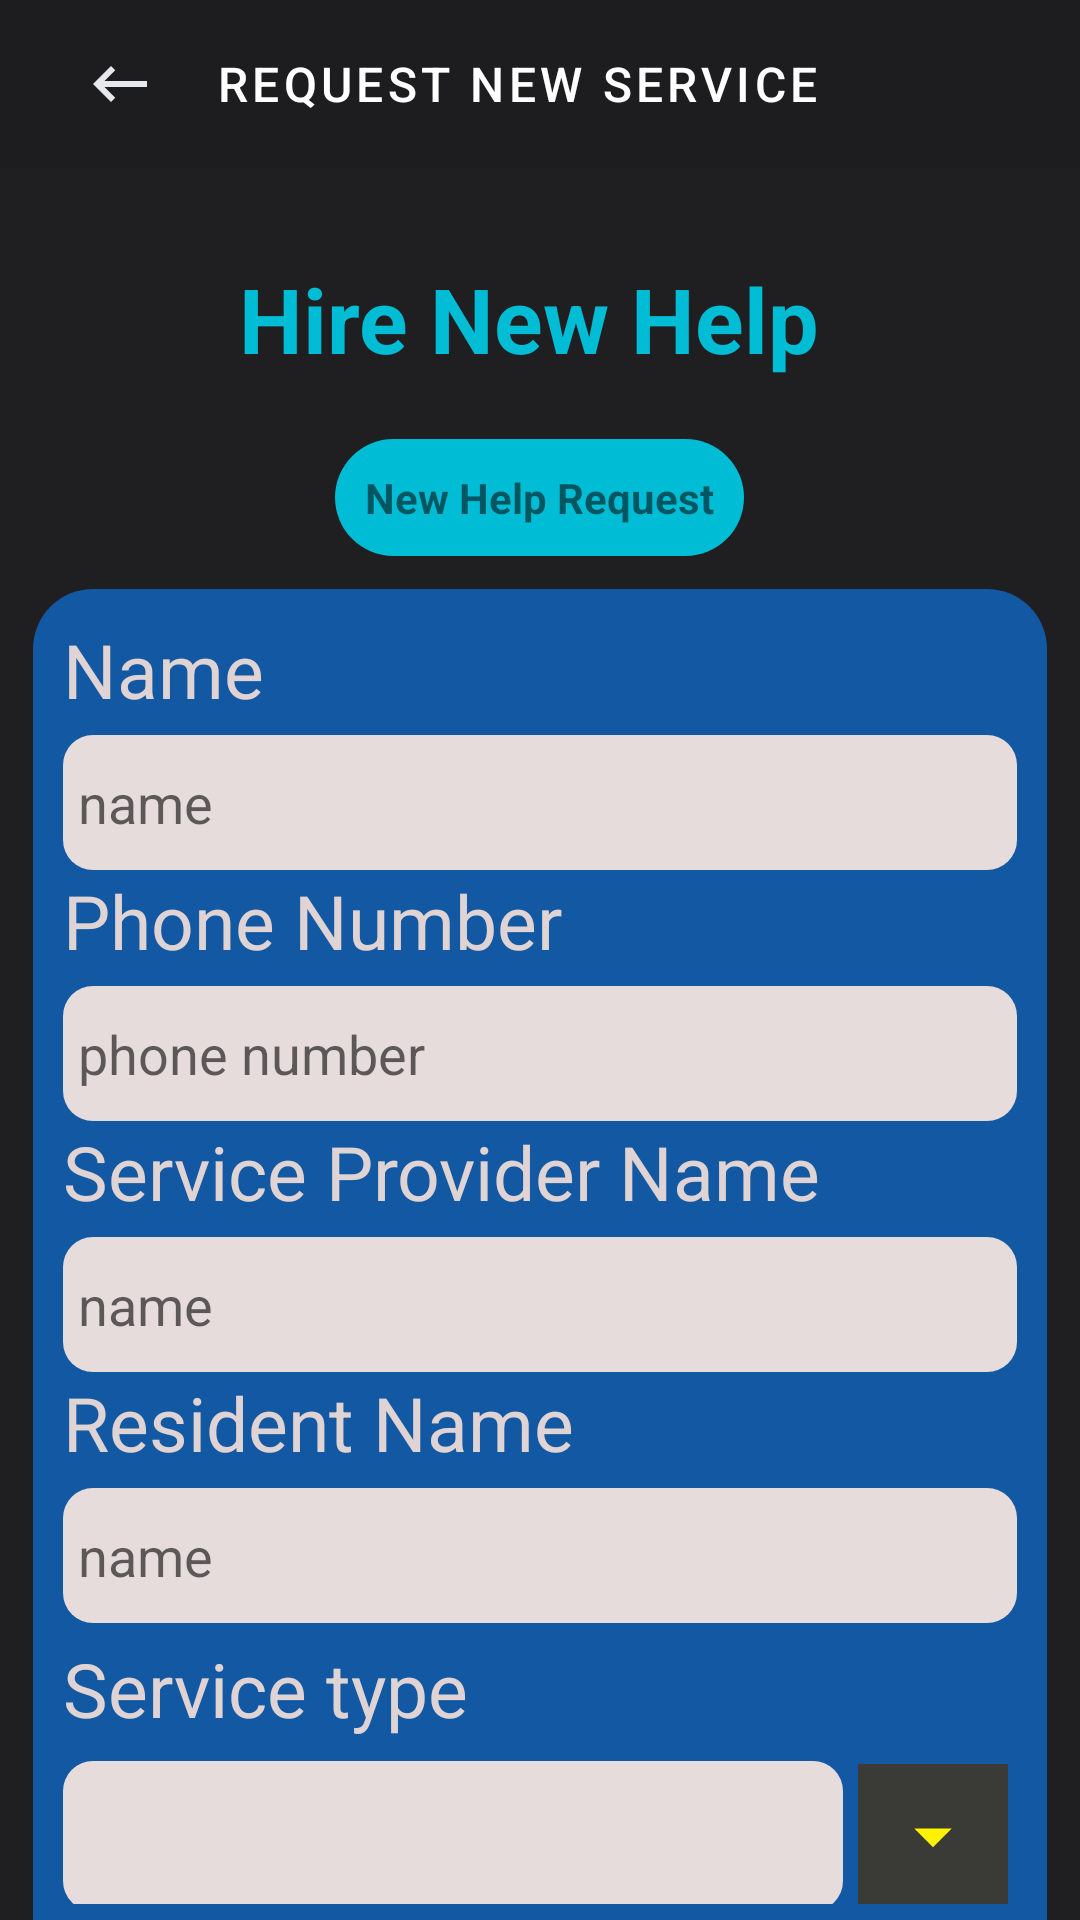

This screen was rendered from an Android layout file. Write that file and the resources it references.
<!-- AndroidManifest.xml: application theme Theme.Shrine -->
<!-- res/layout/activity_hire_new_help.xml -->
<?xml version="1.0" encoding="utf-8"?>
<RelativeLayout xmlns:android="http://schemas.android.com/apk/res/android"
    xmlns:app="http://schemas.android.com/apk/res-auto"
    xmlns:tools="http://schemas.android.com/tools"
    android:layout_width="match_parent"
    android:layout_height="match_parent"
    android:background="@color/colorPrimary"
    tools:context=".activities.HireNewHelpActivity">

    <com.google.android.material.appbar.AppBarLayout
        android:id="@+id/toolbar"
        android:layout_width="match_parent"
        android:layout_height="wrap_content"
        app:elevation="0dp">

        <androidx.appcompat.widget.Toolbar
            android:id="@+id/hire_app_bar"
            style="@style/Widget.Shrine.Toolbar"
            android:layout_width="match_parent"
            android:layout_height="?attr/actionBarSize"
            android:paddingStart="12dp"
            android:paddingLeft="12dp"
            android:paddingEnd="12dp"
            android:paddingRight="12dp"
            app:contentInsetStart="0dp"
            app:navigationIcon="@drawable/backspace"
            app:title="Request New Service" />
    </com.google.android.material.appbar.AppBarLayout>

    <ScrollView
        android:layout_width="match_parent"
        android:layout_height="wrap_content"
        android:layout_below="@+id/toolbar"
        android:fillViewport="true"
        android:scrollbars="none">

        <LinearLayout
            android:layout_width="match_parent"
            android:layout_height="wrap_content"
            android:orientation="vertical">

            <TextView
                android:layout_width="match_parent"
                android:layout_height="wrap_content"
                android:layout_marginTop="30dp"
                android:fontFamily="sans-serif"
                android:text="Hire New Help "
                android:textAlignment="center"
                android:layout_gravity="center"
                android:textColor="#00BCD4"
                android:textSize="30sp"
                android:textStyle="bold" />

            <TextView
                android:id="@+id/apartmentName"
                android:layout_width="wrap_content"
                android:layout_height="wrap_content"
                android:layout_gravity="center"
                android:layout_marginTop="20dp"
                android:background="@drawable/background_style"
                android:fontFamily="sans-serif"
                android:padding="10dp"
                android:text="New Help Request"
                android:textStyle="bold" />

            <LinearLayout
                android:layout_width="match_parent"
                android:layout_height="wrap_content"
                android:layout_margin="5dp">

                <LinearLayout
                    android:layout_width="match_parent"
                    android:layout_height="wrap_content"
                    android:layout_margin="6dp"
                    android:background="@drawable/text_bg_style_1"
                    android:orientation="vertical"
                    android:padding="10dp">

                    <TextView
                        android:layout_width="wrap_content"
                        android:layout_height="wrap_content"
                        android:text="Name"
                        android:textColor="#DFD3D3"
                        android:textSize="25dp" />

                    <EditText
                        android:id="@+id/name"
                        android:layout_width="match_parent"
                        android:layout_height="45dp"
                        android:layout_marginTop="5dp"
                        android:background="@drawable/edit_text_style_2"
                        android:hint="name"
                        android:inputType="text"
                        android:padding="5dp"
                        android:textColor="#0A0A0A" />

                    <TextView
                        android:layout_width="wrap_content"
                        android:layout_height="wrap_content"
                        android:text="Phone Number"
                        android:textColor="#DFD3D3"
                        android:textSize="25dp" />

                    <EditText
                        android:id="@+id/phoneNumber"
                        android:layout_width="match_parent"
                        android:layout_height="45dp"
                        android:layout_marginTop="5dp"
                        android:background="@drawable/edit_text_style_2"
                        android:hint="phone number"
                        android:inputType="phone"
                        android:padding="5dp"
                        android:textColor="#0A0A0A" />
                    <TextView
                        android:layout_width="wrap_content"
                        android:layout_height="wrap_content"
                        android:text="Service Provider Name"
                        android:textColor="#DFD3D3"
                        android:textSize="25dp" />

                    <EditText
                        android:id="@+id/serviceProviderName"
                        android:layout_width="match_parent"
                        android:layout_height="45dp"
                        android:layout_marginTop="5dp"
                        android:background="@drawable/edit_text_style_2"
                        android:hint="name"
                        android:padding="5dp"
                        android:textColor="#0A0A0A" />
                    <TextView
                        android:layout_width="wrap_content"
                        android:layout_height="wrap_content"
                        android:text="Resident Name"
                        android:textColor="#DFD3D3"
                        android:textSize="25dp" />

                    <EditText
                        android:id="@+id/residentName"
                        android:layout_width="match_parent"
                        android:layout_height="45dp"
                        android:layout_marginTop="5dp"
                        android:background="@drawable/edit_text_style_2"
                        android:hint="name"
                        android:padding="5dp"
                        android:textColor="#0A0A0A" />

                    <TextView
                        android:layout_width="wrap_content"
                        android:layout_height="wrap_content"
                        android:layout_marginTop="5dp"
                        android:text="Service type"
                        android:textColor="#DFD3D3"
                        android:textSize="25dp" />

                    <LinearLayout
                        android:layout_marginBottom="3dp"
                        android:orientation="horizontal"
                        android:layout_width="wrap_content"
                        android:layout_height="wrap_content">
                        <TextView
                            android:id="@+id/serviceTypeText"
                            android:layout_gravity="center"
                            android:layout_width="260dp"
                            android:layout_height="50dp"
                            android:layout_marginTop="5dp"
                            android:background="@drawable/edit_text_style_2"
                            android:padding="7dp"
                            android:textSize="20dp"
                            android:textColor="#0A0A0A" />
                        <ImageButton
                            android:onClick="showPopUp"
                            android:layout_gravity="center"
                            android:layout_marginLeft="5dp"
                            android:id="@+id/serviceType"
                            android:layout_width="50dp"
                            android:layout_height="48dp"
                            android:background="#3A3A37"
                            android:layout_marginTop="5dp"
                            android:src="@drawable/option"
                            android:padding="5dp"/>
                    </LinearLayout>

                    <TextView
                        android:layout_width="wrap_content"
                        android:layout_height="wrap_content"
                        android:layout_marginTop="5dp"
                        android:text="Passcode"
                        android:textColor="#DFD3D3"
                        android:textSize="25dp" />

                    <EditText
                        android:id="@+id/address"
                        android:layout_width="match_parent"
                        android:layout_height="45dp"
                        android:layout_marginTop="5dp"
                        android:background="@drawable/edit_text_style_2"
                        android:hint="address"
                        android:inputType="textPostalAddress"
                        android:padding="5dp"
                        android:textColor="#0A0A0A" />

                    <TextView
                        android:layout_width="wrap_content"
                        android:layout_height="wrap_content"
                        android:layout_marginTop="5dp"
                        android:text="Working Experience"
                        android:textColor="#DFD3D3"
                        android:textSize="25dp" />

                    <EditText
                        android:id="@+id/workingExperience"
                        android:layout_width="match_parent"
                        android:layout_height="70dp"
                        android:layout_marginTop="5dp"
                        android:background="@drawable/edit_text_style_2"
                        android:gravity="top"
                        android:hint="experience"
                        android:padding="5dp"
                        android:textColor="#0A0A0A" />

                    <Button
                        android:id="@+id/addRequest"
                        android:layout_width="wrap_content"
                        android:layout_height="55dp"
                        android:layout_gravity="center"
                        android:layout_marginTop="5dp"
                        android:text="Add Request"
                        android:textAllCaps="false"
                        android:textColor="#FFFF"
                        android:textSize="22dp" />
                </LinearLayout>
            </LinearLayout>
        </LinearLayout>
    </ScrollView>
</RelativeLayout>
<!-- resources referenced by this layout -->
<resources>
  <color name="colorPrimary">#1F1F22</color>
  <!-- drawable background_style (drawable) -->
  <?xml version="1.0" encoding="utf-8"?>
  <shape xmlns:android="http://schemas.android.com/apk/res/android">
      xmlns:android="http://schemas.android.com/apk/res/android">
      <corners
          android:bottomLeftRadius="30dp"
          android:bottomRightRadius="30dp"
          android:topLeftRadius="30dp"
          android:topRightRadius="30dp">
      </corners>
      <solid android:color="#00BCD4"></solid>
  
  </shape>
  <!-- drawable backspace (drawable) -->
  <vector xmlns:android="http://schemas.android.com/apk/res/android" android:width="24dp"
      android:height="24dp" android:tint="#E7E7EE"
      android:viewportWidth="24.0" android:viewportHeight="24.0">
      <path android:fillColor="#FF000000" android:pathData="M21,11H6.83l3.58,-3.59L9,6l-6,6 6,6 1.41,-1.41L6.83,13H21z"/>
  </vector>
  <!-- drawable edit_text_style_2 (drawable) -->
  <?xml version="1.0" encoding="utf-8"?>
  <shape xmlns:android="http://schemas.android.com/apk/res/android">
      xmlns:android="http://schemas.android.com/apk/res/android">
      <corners
          android:bottomLeftRadius="10dp"
          android:bottomRightRadius="10dp"
          android:topLeftRadius="10dp"
          android:topRightRadius="10dp">
      </corners>
      <solid android:color="#E6DCDC"></solid>
  
  </shape>
  <!-- drawable option (drawable) -->
  <vector xmlns:android="http://schemas.android.com/apk/res/android"
          android:width="30dp"
          android:height="30dp"
          android:viewportWidth="24.0"
          android:viewportHeight="24.0">
      <path
          android:fillColor="#FFF201"
          android:pathData="M7,10l5,5 5,-5z"/>
  </vector>
  <!-- drawable text_bg_style_1 (drawable) -->
  <?xml version="1.0" encoding="utf-8"?>
  <shape xmlns:android="http://schemas.android.com/apk/res/android">
      xmlns:android="http://schemas.android.com/apk/res/android">
      <corners
          android:bottomLeftRadius="20dp"
          android:bottomRightRadius="20dp"
          android:topLeftRadius="20dp"
          android:topRightRadius="20dp">
      </corners>
      <solid android:color="#1358A2"></solid>
  
  </shape>
  <style name="Widget.Shrine.Toolbar" parent="Widget.AppCompat.Toolbar">
          <item name="android:background">?attr/colorAccent</item>
          <item name="android:theme">@style/Theme.Shrine</item>
          <item name="popupTheme">@style/ThemeOverlay.AppCompat.Light</item>
          <item name="titleTextAppearance">@style/TextAppearance.Shrine.Toolbar</item>
      </style>
  <style name="Theme.Shrine" parent="Theme.MaterialComponents.Light.NoActionBar">
          
          <item name="colorPrimary">@color/colorPrimary</item>
          <item name="colorPrimaryDark">@color/colorPrimaryDark</item>
          <item name="colorAccent">@color/colorAccent</item>
          <item name="android:itemBackground">#5767DA</item>
          <item name="android:textColorPrimary">@color/textColorPrimary</item>
      </style>
  <style name="TextAppearance.Shrine.Toolbar" parent="TextAppearance.MaterialComponents.Button">
          <item name="android:textSize">16sp</item>
      </style>
  <color name="colorPrimaryDark">#1D1D1F</color>
  <color name="colorAccent">#1D1D1F</color>
  <color name="textColorPrimary">#ffffff</color>
</resources>
